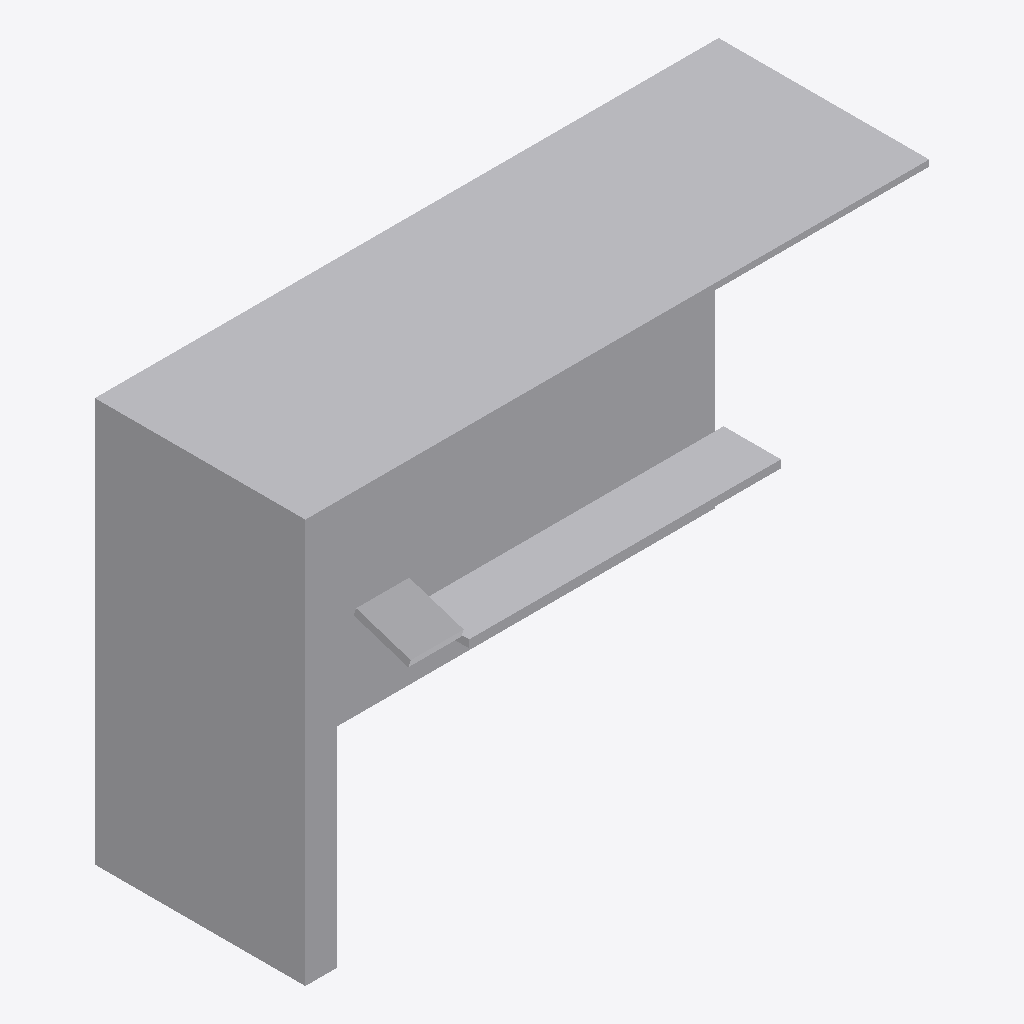
Isometric view of an IFC building model (IFC-SPF (STEP), schema IFC2X3, length unit metre), seen from the south-west, elements coloured by IFC class: 1 other element (light grey).
Extent 4.0 m × 1.4 m × 2.6 m (x, y, z). Storeys (1): Port De Barcelona at 0.00 m. Elements (1): 1 IfcFurnishingElement.

HEADER;
FILE_DESCRIPTION(('ViewDefinition [CoordinationView_V2.0]'),'2;1');
FILE_NAME('','',(''),(''),'','','');
FILE_SCHEMA(('IFC2X3'));
ENDSEC;
DATA;
#105=IFCPROJECT('34UKVHeH5CHvrwyycS_2aZ',$,'Port De Barcelona',$,$,'Port De Barcelona','Port De Barcelona',(#97),#92);
#130=IFCSITE('34UKVHeH5CHvrwyycS_2aX',$,'Default',$,$,#127,$,$,.ELEMENT.,(42,21,31,181945),(-71,-3,-24,-263305),0.0,$,$);
#115=IFCBUILDING('34UKVHeH5CHvrwyycS_2aY',$,'Port De Barcelona',$,$,#32,$,'Port De Barcelona',.ELEMENT.,$,$,$);
#124=IFCBUILDINGSTOREY('34UKVHeH5CHvrwyybZ1_NS',$,'Port De Barcelona',$,'Level:8mm Head',#122,$,'Port De Barcelona',.ELEMENT.,0.0);
#253=IFCFURNISHINGELEMENT('2qCsj_Hs9BixRdQY0pixkd',$,'APBCN-URB-MOB-ParadaAutobus_Cubierta_Plana_Banco_ANUNCIO:Tipo1:1009367',$,'APBCN-URB-MOB-ParadaAutobus_Cubierta_Plana_Banco_ANUNCIO:Tipo1',#251,#244,'1009367');
ENDSEC;
